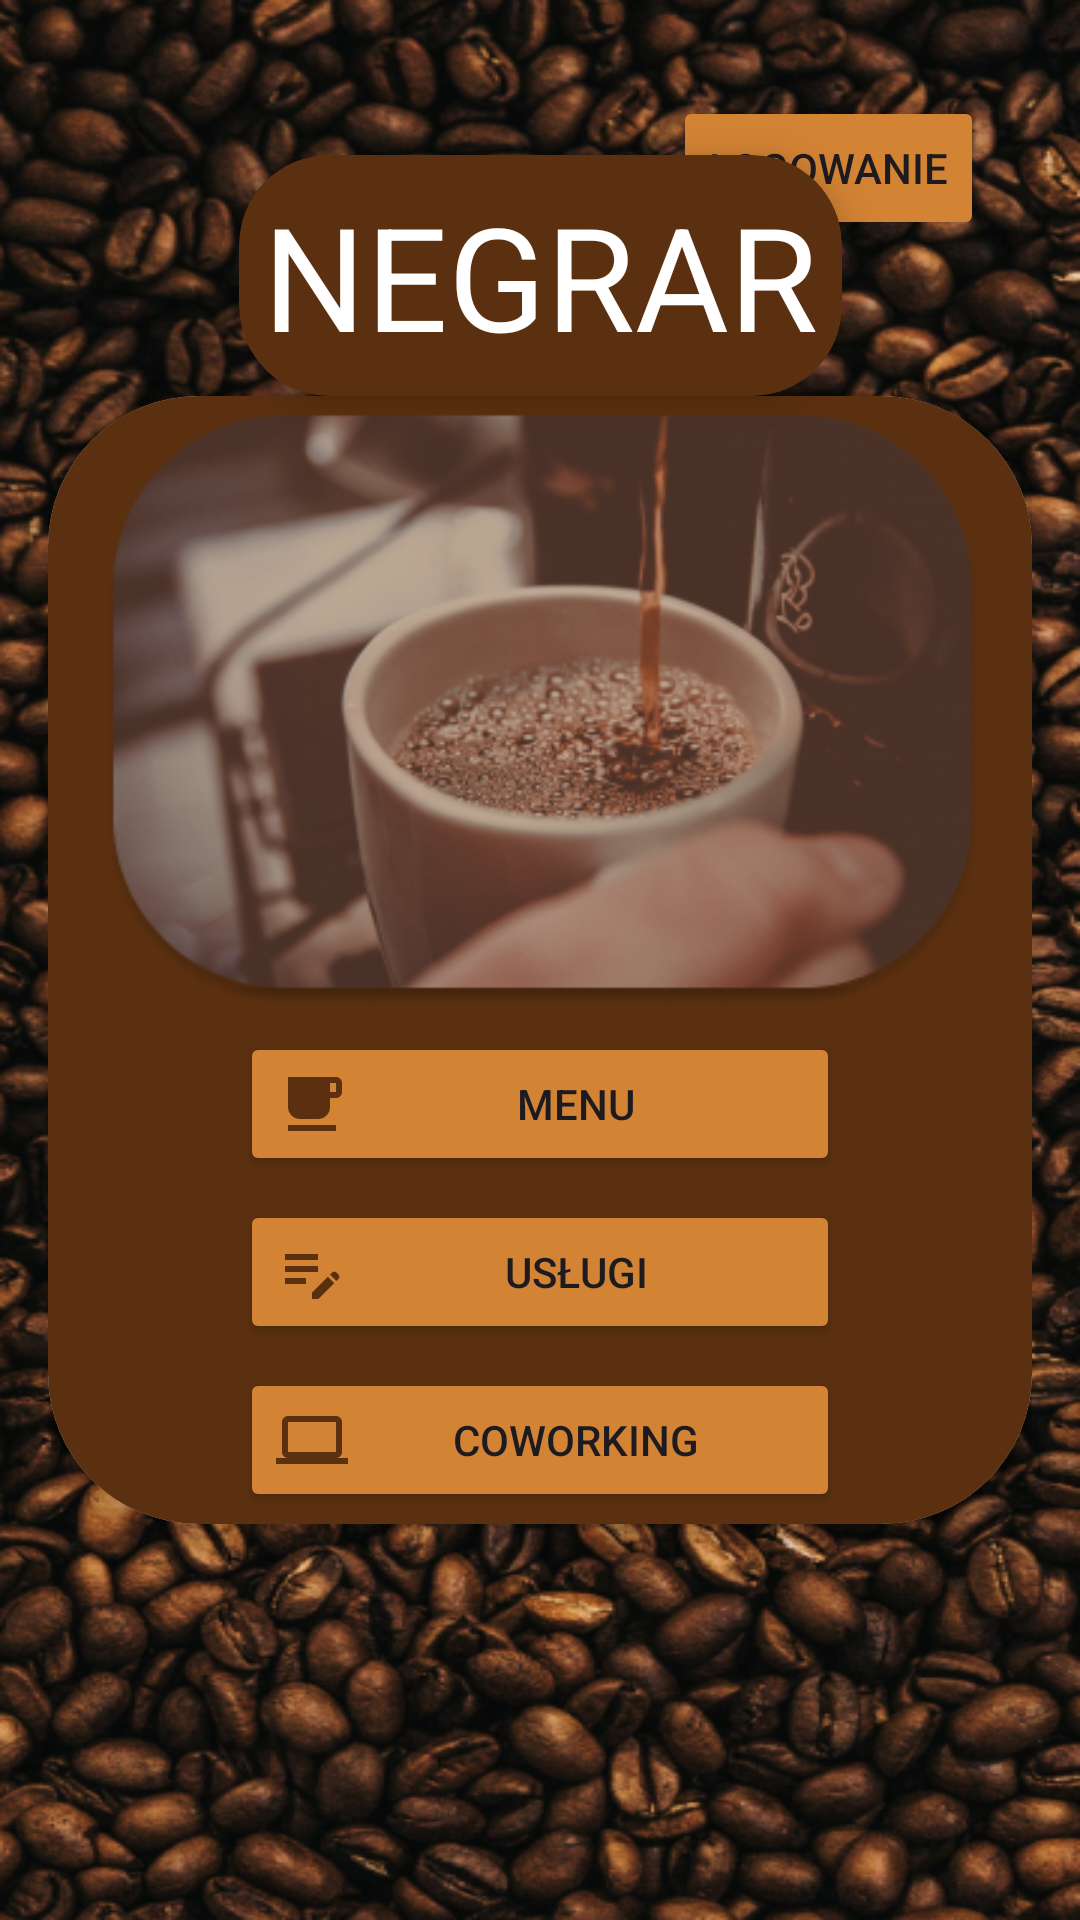

Reconstruct the res/layout file that produces this screen, plus the resources it refers to.
<!-- AndroidManifest.xml: application theme Theme.Kawiarnia -->
<!-- res/layout/activity_main.xml -->
<?xml version="1.0" encoding="utf-8"?>
<androidx.constraintlayout.widget.ConstraintLayout
    xmlns:tools="http://schemas.android.com/tools"
    android:id="@+id/main"
    xmlns:android="http://schemas.android.com/apk/res/android"
    xmlns:app="http://schemas.android.com/apk/res-auto"
    android:padding="16dp"
    android:background="@drawable/zdj3"
    android:layout_width="match_parent"
    android:layout_height="match_parent">

    <androidx.cardview.widget.CardView
        android:layout_width="wrap_content"
        android:layout_height="wrap_content"
        android:layout_marginTop="-40dp"
        app:cardBackgroundColor="#5B3010"
        app:cardCornerRadius="30dp"
        app:cardElevation="8dp"
        app:layout_constraintBottom_toTopOf="@+id/cardView"
        app:layout_constraintEnd_toEndOf="parent"
        app:layout_constraintStart_toStartOf="parent">


        <TextView
            android:id="@+id/title"
            style="@style/TextAppearance.MaterialComponents.Headline3"
            android:layout_width="wrap_content"
            android:layout_height="wrap_content"
            android:gravity="center"
            android:padding="8dp"
            android:text="NEGRAR"
            android:textColor="@color/white" />
    </androidx.cardview.widget.CardView>

    <androidx.cardview.widget.CardView
        android:id="@+id/cardView"
        android:layout_width="match_parent"
        android:layout_height="wrap_content"
        app:cardCornerRadius="50dp"
        app:cardElevation="4dp"
        app:layout_constraintBottom_toBottomOf="parent"
        app:layout_constraintEnd_toEndOf="parent"
        app:layout_constraintStart_toStartOf="parent"
        app:layout_constraintTop_toTopOf="parent">

        <androidx.constraintlayout.widget.ConstraintLayout
            android:layout_width="match_parent"
            android:layout_height="match_parent"
            android:background="#5B3010"
            android:padding="4dp">

            <ImageView
                android:id="@+id/header_image"
                android:layout_width="match_parent"
                android:layout_height="200dp"
                android:src="@drawable/zdj2"
                app:layout_constraintEnd_toEndOf="parent"
                app:layout_constraintStart_toStartOf="parent"
                app:layout_constraintTop_toTopOf="parent" />


            <Button
                android:id="@+id/button_menu"
                android:layout_width="200dp"
                android:layout_height="wrap_content"
                android:text="Menu"
                android:drawableLeft="@drawable/baseline_local_cafe_24"
                app:layout_constraintTop_toBottomOf="@id/header_image"
                app:layout_constraintStart_toStartOf="parent"
                app:layout_constraintEnd_toEndOf="parent"
                android:layout_marginTop="8dp"
                android:backgroundTint="#D38334" />


            <Button
                android:id="@+id/button_uslugi"
                android:layout_width="200dp"
                android:layout_height="wrap_content"
                android:drawableLeft="@drawable/baseline_edit_note_24"
                android:text="Usługi"
                app:layout_constraintTop_toBottomOf="@id/button_menu"
                app:layout_constraintStart_toStartOf="parent"
                app:layout_constraintEnd_toEndOf="parent"
                android:layout_marginTop="8dp"
                android:backgroundTint="#D38334" />

            <Button
                android:id="@+id/button_coworking"
                android:layout_width="200dp"
                android:layout_height="wrap_content"
                android:drawableLeft="@drawable/baseline_laptop_24"
                android:text="Coworking"
                app:layout_constraintTop_toBottomOf="@id/button_uslugi"
                app:layout_constraintStart_toStartOf="parent"
                app:layout_constraintEnd_toEndOf="parent"
                android:layout_marginTop="8dp"
                android:backgroundTint="#D38334" />

        </androidx.constraintlayout.widget.ConstraintLayout>
    </androidx.cardview.widget.CardView>

    <Button
        android:id="@+id/button_login"
        android:layout_width="wrap_content"
        android:layout_height="wrap_content"
        android:text="Logowanie"
        android:backgroundTint="#D38334"
        app:layout_constraintTop_toTopOf="parent"
        app:layout_constraintEnd_toEndOf="parent"
        android:layout_marginTop="16dp"
        android:layout_marginEnd="16dp" />

    <TextView
        android:id="@+id/userEmailTextView"
        android:layout_width="wrap_content"
        android:layout_height="wrap_content"
        android:text="Zalogowano jako: "
        android:textSize="18sp"
        android:layout_marginTop="30dp"
        app:layout_constraintTop_toTopOf="parent"
        app:layout_constraintStart_toStartOf="parent"
        app:layout_constraintEnd_toEndOf="parent" />



    
    <Button
        android:id="@+id/logoutButton"
        android:layout_width="wrap_content"
        android:layout_height="wrap_content"
        android:text="Wyloguj"
        android:visibility="gone"
        app:layout_constraintTop_toBottomOf="@id/button_login"
        app:layout_constraintStart_toStartOf="parent"
        app:layout_constraintEnd_toEndOf="parent" />

</androidx.constraintlayout.widget.ConstraintLayout>
<!-- resources referenced by this layout -->
<resources>
  <color name="white">#FFFFFFFF</color>
  <!-- drawable baseline_edit_note_24 (drawable) -->
  <vector xmlns:android="http://schemas.android.com/apk/res/android" android:height="24dp" android:tint="#5B3010" android:viewportHeight="24" android:viewportWidth="24" android:width="24dp">
        
      <path android:fillColor="@android:color/white" android:pathData="M3,10h11v2H3V10zM3,8h11V6H3V8zM3,16h7v-2H3V16zM18.01,12.87l0.71,-0.71c0.39,-0.39 1.02,-0.39 1.41,0l0.71,0.71c0.39,0.39 0.39,1.02 0,1.41l-0.71,0.71L18.01,12.87zM17.3,13.58l-5.3,5.3V21h2.12l5.3,-5.3L17.3,13.58z"/>
      
  </vector>
  <!-- drawable baseline_laptop_24 (drawable) -->
  <vector xmlns:android="http://schemas.android.com/apk/res/android" android:height="24dp" android:tint="#5B3010" android:viewportHeight="24" android:viewportWidth="24" android:width="24dp">
        
      <path android:fillColor="@android:color/white" android:pathData="M20,18c1.1,0 2,-0.9 2,-2V6c0,-1.1 -0.9,-2 -2,-2H4C2.9,4 2,4.9 2,6v10c0,1.1 0.9,2 2,2H0v2h24v-2H20zM4,6h16v10H4V6z"/>
      
  </vector>
  <!-- drawable baseline_local_cafe_24 (drawable) -->
  <vector xmlns:android="http://schemas.android.com/apk/res/android" android:height="24dp" android:tint="#5B3010" android:viewportHeight="24" android:viewportWidth="24" android:width="24dp">
        
      <path android:fillColor="@android:color/white" android:pathData="M20,3L4,3v10c0,2.21 1.79,4 4,4h6c2.21,0 4,-1.79 4,-4v-3h2c1.11,0 2,-0.9 2,-2L22,5c0,-1.11 -0.89,-2 -2,-2zM20,8h-2L18,5h2v3zM4,19h16v2L4,21z"/>
      
  </vector>
  <!-- drawable zdj2: png bitmap (drawable, 103607 bytes) -->
  <!-- drawable zdj3: png bitmap (drawable, 600518 bytes) -->
  <style name="Theme.Kawiarnia" parent="Base.Theme.Kawiarnia" />
  <style name="Base.Theme.Kawiarnia" parent="Theme.Material3.DayNight.NoActionBar">
          
          
      </style>
</resources>
